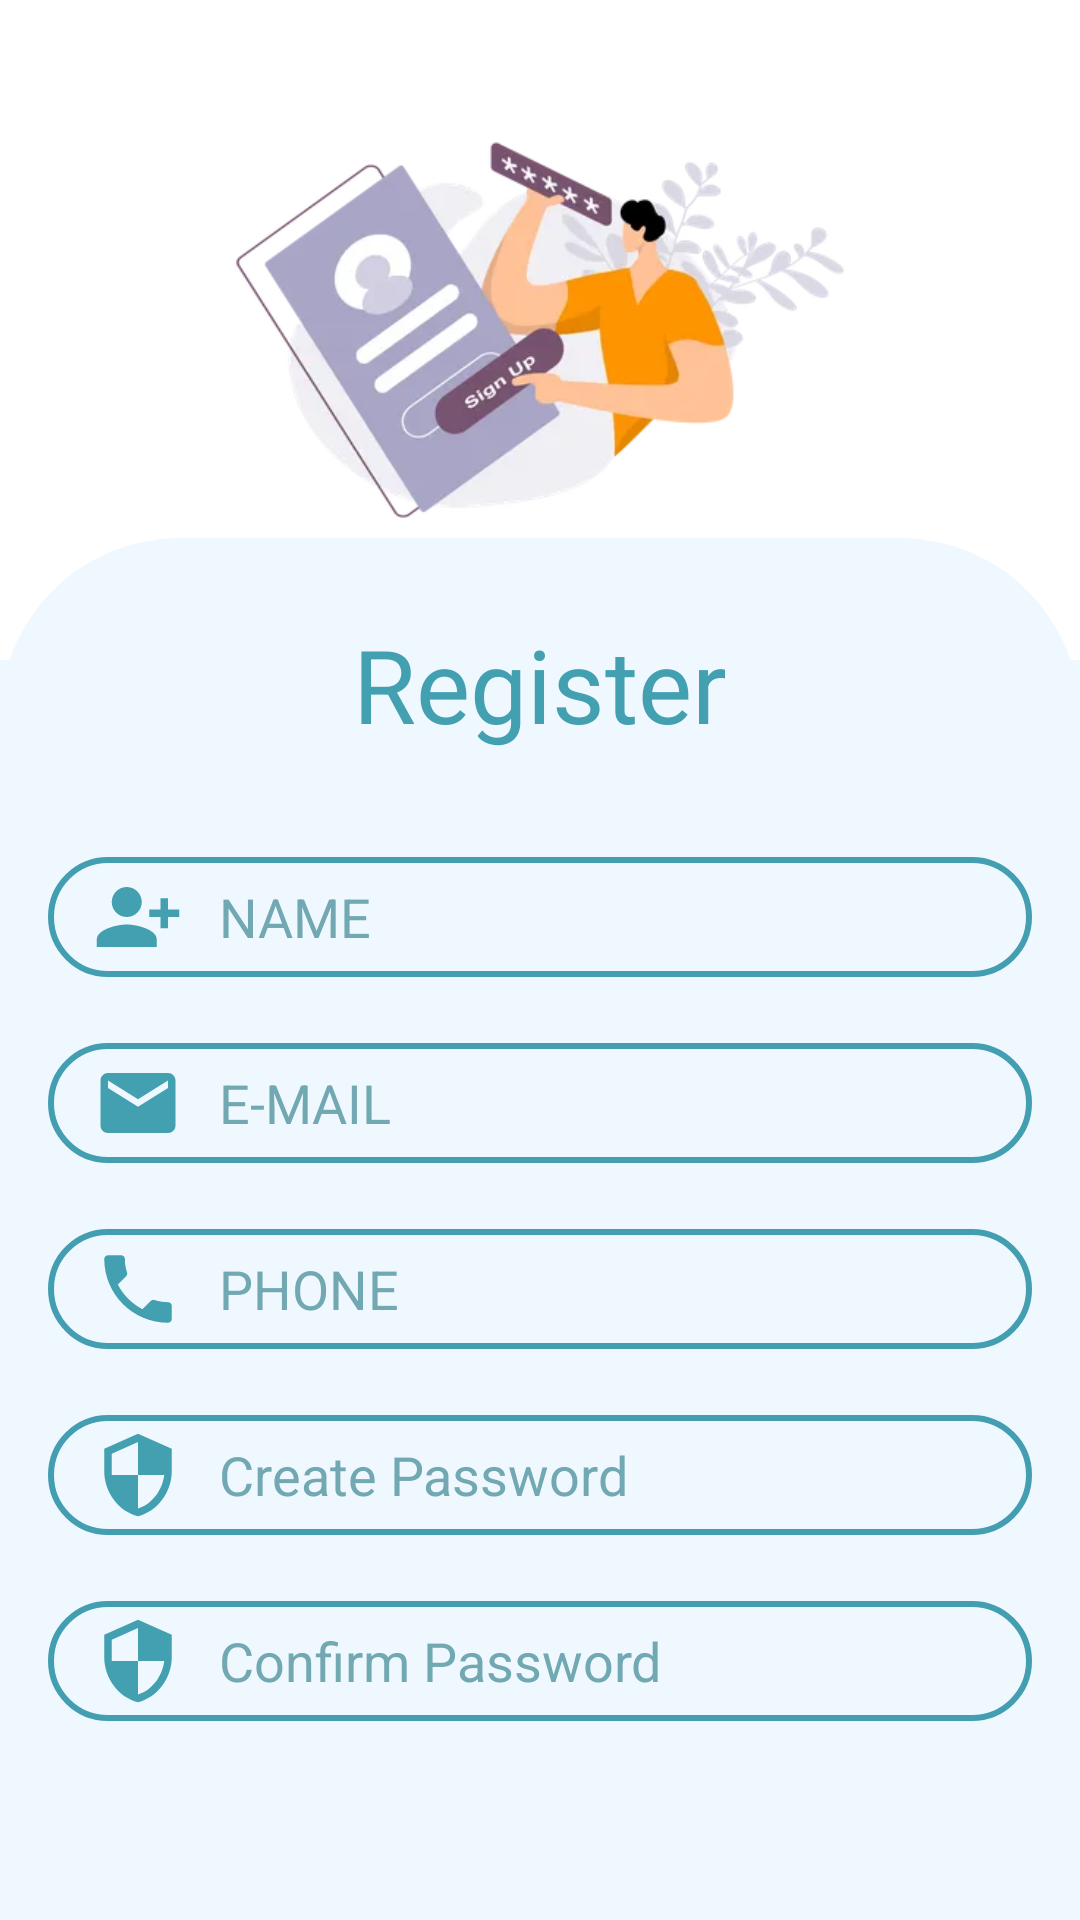

The Android layout XML behind this screen, and the referenced resources:
<!-- AndroidManifest.xml: application theme Base.Theme.BusinessBuddy -->
<!-- res/layout/activity_sign_up.xml -->
<?xml version="1.0" encoding="utf-8"?>
<LinearLayout xmlns:android="http://schemas.android.com/apk/res/android"
    xmlns:app="http://schemas.android.com/apk/res-auto"
    xmlns:tools="http://schemas.android.com/tools"
    android:id="@+id/main"
    android:layout_width="match_parent"
    android:layout_height="match_parent"
    android:orientation="vertical"
    android:background="@color/back_support"
    tools:context=".SignUp">


    <ImageView
        android:id="@+id/login_illustration"
        android:layout_width="match_parent"
        android:layout_height="220dp"
        android:background="@color/white"
        android:contentDescription="Login Illustration"
        android:scaleType="fitCenter"
        android:src="@drawable/registerimage" />

    <LinearLayout
        android:layout_width="match_parent"
        android:layout_height="wrap_content"
        android:layout_marginTop="-41dp"
        android:orientation="vertical"
        android:background="@drawable/rounded_layout_background">

        <TextView
            android:id="@+id/tag"
            android:layout_width="match_parent"
            android:layout_height="wrap_content"
            android:drawablePadding="5dp"
            android:importantForAutofill="no"
            android:text="@string/register"
            android:textAlignment="center"
            android:textColor="@color/back_color"
            android:textSize="34sp"
            android:layout_marginTop="10dp"/>

        <EditText
            android:id="@+id/etname"
            android:layout_width="match_parent"
            android:layout_height="40dp"
            android:layout_gravity="center"
            android:layout_marginTop="35dp"
            android:background="@drawable/ip_shap"
            android:backgroundTintMode="src_in"
            android:drawableStart="@drawable/person"
            android:drawablePadding="12dp"
            android:ems="10"
            android:gravity="center|start"
            android:hint="@string/etname"
            android:paddingLeft="20dp"
            android:paddingRight="10dp"
            android:importantForAutofill="no"
            android:inputType="text"
            android:paddingStart="15dp"
            android:paddingEnd="15dp"
            android:singleLine="false"
            android:textColor="@color/back_color"
            android:textColorHint="@color/text_color"
            android:textSize="18sp" />

        <EditText
            android:id="@+id/etemail"
            android:layout_width="match_parent"
            android:layout_height="40dp"
            android:layout_gravity="center"
            android:layout_marginTop="22dp"
            android:background="@drawable/ip_shap"
            android:backgroundTintMode="src_in"
            android:drawableStart="@drawable/email"
            android:drawablePadding="12dp"
            android:ems="10"
            android:gravity="center|start"
            android:hint="@string/etmail"
            android:importantForAutofill="no"
            android:inputType="textEmailAddress"
            android:paddingStart="15dp"
            android:paddingLeft="20dp"
            android:paddingEnd="15dp"
            android:paddingRight="10dp"
            android:textColor="@color/back_color"
            android:textColorHint="@color/text_color"
            android:textSize="18sp" />

        <EditText
            android:id="@+id/etphone"
            android:layout_width="match_parent"
            android:layout_height="40dp"
            android:layout_gravity="center"
            android:layout_marginTop="22dp"
            android:background="@drawable/ip_shap"
            android:backgroundTintMode="src_in"
            android:drawableStart="@drawable/phone"
            android:drawablePadding="12dp"
            android:ems="10"
            android:gravity="center|start"
            android:hint="@string/etphone"
            android:importantForAutofill="no"
            android:inputType="phone"
            android:maxLength="10"
            android:paddingStart="15dp"
            android:paddingLeft="20dp"
            android:paddingEnd="15dp"
            android:paddingRight="10dp"
            android:textColor="@color/back_color"
            android:textColorHint="@color/text_color"
            android:textSize="18sp"
            tools:ignore="TextSizeCheck" />


        <EditText
            android:id="@+id/etpass"
            android:layout_width="match_parent"
            android:layout_height="40dp"
            android:layout_gravity="center"
            android:layout_marginTop="22dp"
            android:background="@drawable/ip_shap"
            android:backgroundTintMode="src_in"
            android:drawableStart="@drawable/security"
            android:drawablePadding="12dp"
            android:ems="10"
            android:gravity="center|start"
            android:hint="Create Password"
            android:importantForAutofill="no"
            android:inputType="textPassword"
            android:maxLength="10"
            android:paddingStart="15dp"
            android:paddingLeft="20dp"
            android:paddingEnd="15dp"
            android:paddingRight="10dp"
            android:textColor="@color/back_color"
            android:textColorHint="@color/text_color"
            android:textSize="18sp" />

        <EditText
            android:id="@+id/etconpass"
            android:layout_width="match_parent"
            android:layout_height="40dp"
            android:layout_gravity="center"
            android:layout_marginTop="22dp"
            android:autofillHints=""
            android:background="@drawable/ip_shap"
            android:backgroundTintMode="src_in"
            android:drawableStart="@drawable/security"
            android:drawablePadding="12dp"
            android:ems="10"
            android:gravity="center|start"
            android:hint="@string/confirm_password"
            android:inputType="textPassword"
            android:maxLength="10"
            android:paddingStart="15dp"
            android:paddingLeft="20dp"
            android:paddingEnd="15dp"
            android:paddingRight="10dp"
            android:textColor="@color/back_color"
            android:textColorHint="@color/text_color"
            android:textSize="18sp"
            tools:ignore="VisualLintTextFieldSize" />

        <Button
            android:id="@+id/button"
            android:layout_width="wrap_content"
            android:layout_height="wrap_content"
            android:layout_gravity="center"
            android:layout_marginTop="32dp"
            android:layout_marginBottom="20dp"
            android:backgroundTint="@color/back_color"
            android:text="@string/submit"
            android:textColor="@color/lightgray"
            android:textSize="24sp"
            android:textStyle="bold" />

        <TextView
            android:id="@+id/already"
            android:layout_width="match_parent"
            android:layout_height="30dp"
            android:layout_marginTop="8dp"
            android:gravity="center"
            android:text="Already Have an Account?"
            android:textColor="@color/back_color"
            android:textColorLink="@color/back_color"
            android:textSize="16sp" />

    </LinearLayout>


</LinearLayout>
<!-- resources referenced by this layout -->
<resources>
  <color name="back_color">#C5108599</color>
  <color name="back_support">#F0F8FF</color>
  <color name="lightgray">#FFFFFF</color>
  <color name="text_color">#C0468D99</color>
  <color name="white">#FFFFFFFF</color>
  <!-- drawable email (drawable) -->
  <vector xmlns:android="http://schemas.android.com/apk/res/android" android:height="30dp" android:tint="@color/back_color" android:viewportHeight="24" android:viewportWidth="24" android:width="30dp">
        
      <path  android:fillColor="@color/back_support" android:pathData="M20,4L4,4c-1.1,0 -1.99,0.9 -1.99,2L2,18c0,1.1 0.9,2 2,2h16c1.1,0 2,-0.9 2,-2L22,6c0,-1.1 -0.9,-2 -2,-2zM20,8l-8,5 -8,-5L4,6l8,5 8,-5v2z"/>
  
  </vector>
  <!-- drawable ip_shap (drawable) -->
  <?xml version="1.0" encoding="utf-8"?>
  <shape xmlns:android="http://schemas.android.com/apk/res/android">
  
      <solid android:color="#009EF2FD"  android:width="2dp" />
      <stroke
          android:width="2dp"
          android:color="@color/back_color" />
      <corners android:radius="90dp"/>
  </shape>
  <!-- drawable person (drawable) -->
  <vector xmlns:android="http://schemas.android.com/apk/res/android" android:height="30dp" android:tint="@color/back_color" android:viewportHeight="24" android:viewportWidth="24" android:width="30dp">
        
      <path android:fillColor="@android:color/white" android:pathData="M13,8c0,-2.21 -1.79,-4 -4,-4S5,5.79 5,8s1.79,4 4,4S13,10.21 13,8zM15,10v2h3v3h2v-3h3v-2h-3V7h-2v3H15zM1,18v2h16v-2c0,-2.66 -5.33,-4 -8,-4S1,15.34 1,18z"/>
      
  </vector>
  <!-- drawable phone (drawable) -->
  <vector xmlns:android="http://schemas.android.com/apk/res/android" android:height="30dp" android:tint="@color/back_color" android:viewportHeight="24" android:viewportWidth="24" android:width="30dp">
        
      <path android:fillColor="@android:color/white" android:pathData="M6.62,10.79c1.44,2.83 3.76,5.14 6.59,6.59l2.2,-2.2c0.27,-0.27 0.67,-0.36 1.02,-0.24 1.12,0.37 2.33,0.57 3.57,0.57 0.55,0 1,0.45 1,1V20c0,0.55 -0.45,1 -1,1 -9.39,0 -17,-7.61 -17,-17 0,-0.55 0.45,-1 1,-1h3.5c0.55,0 1,0.45 1,1 0,1.25 0.2,2.45 0.57,3.57 0.11,0.35 0.03,0.74 -0.25,1.02l-2.2,2.2z"/>
      
  </vector>
  <!-- drawable registerimage: webp bitmap (drawable, 17296 bytes) -->
  <!-- drawable rounded_layout_background (drawable) -->
  <?xml version="1.0" encoding="utf-8"?>
  <shape xmlns:android="http://schemas.android.com/apk/res/android">
      
      <solid android:color="@color/back_support" />
      
  
      
      <corners
          android:topLeftRadius="60dp"
          android:topRightRadius="60dp" />
  
      
      <padding
          android:left="16dp"
          android:top="16dp"
          android:right="16dp"
          android:bottom="16dp" />
  </shape>
  <!-- drawable security (drawable) -->
  <vector xmlns:android="http://schemas.android.com/apk/res/android" android:height="30dp" android:tint="@color/back_color" android:viewportHeight="24" android:viewportWidth="24" android:width="30dp">
        
      <path android:fillColor="@android:color/white" android:pathData="M12,1L3,5v6c0,5.55 3.84,10.74 9,12 5.16,-1.26 9,-6.45 9,-12L21,5l-9,-4zM12,11.99h7c-0.53,4.12 -3.28,7.79 -7,8.94L12,12L5,12L5,6.3l7,-3.11v8.8z"/>
      
  </vector>
  <string name="confirm_password">Confirm Password</string>
  <string name="etmail">E-MAIL</string>
  <string name="etname">NAME</string>
  <string name="etphone">PHONE</string>
  <string name="register">Register</string>
  <string name="submit">Submit</string>
  <style name="Base.Theme.BusinessBuddy" parent="Theme.Material3.DayNight.NoActionBar">
  
          <item name="colorPrimary">@color/text_color</item> 
      </style>
</resources>
